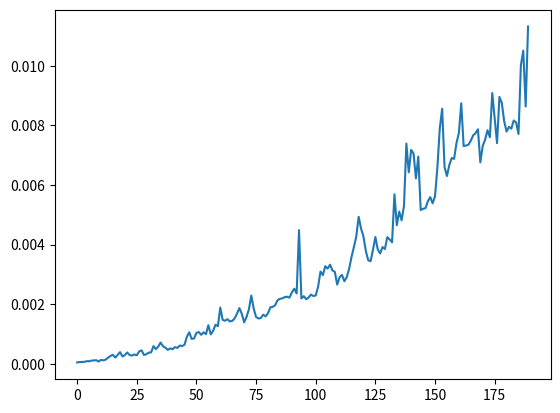

This figure's Python source:
#Zeitmessung Bubble Sort mit Visualisierung#
#####Algorithmen und Datenstrukturen #####
import time
import random
import numpy as np
import matplotlib.pyplot as plt

zeit = [] #Liste für die Messungen

for i in range(10,200):
    Liste = np.random.randint(low = 0, high = 1000, size = i) #Liste mit Werten von 1-1000 mit der Länge i
    
    start = time.time() #Stoppuhr Start
    
    ##### Programm Start #####
    N = len(Liste) #Länge der Liste
    for i in range(N): #Schleife außen
        for j in range(N-1): #Schleife innen
            if(Liste[j+1]<Liste[j]): ## Logische Bedingung
                tmp = Liste[j+1] #kleinerer Wert in tmp
                Liste[j+1] = Liste[j] #rechts wird links
                Liste[j] = tmp #links wird tmp
    ##### Programm Ende ##### 

    ende = time.time() #Stoppuhr Ende
    gesamt = ende-start ##Differenz Start/Stopp
    zeit.append(gesamt)

plt.plot(zeit) 
plt.show()
